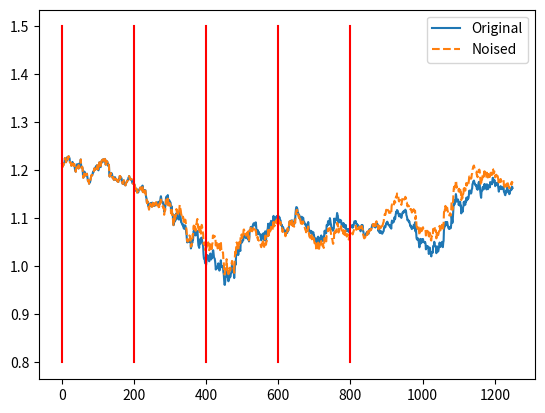

Reproduce this figure in Python.
import re
import numpy as np
import matplotlib.pyplot as plt

# Input string
data_str = "(1, 1.2138) (2, 1.2111) (3, 1.208) (4, 1.2118) (5, 1.2112) (6, 1.2145) (7, 1.2158) (8, 1.2175) (9, 1.2258) (10, 1.2236) (11, 1.223) (12, 1.2172) (13, 1.2194) (14, 1.2213) (15, 1.2252) (16, 1.228) (17, 1.223) (18, 1.2254) (19, 1.2295) (20, 1.229) (21, 1.2265) (22, 1.2252) (23, 1.2169) (24, 1.2168) (25, 1.2159) (26, 1.2156) (27, 1.2099) (28, 1.2126) (29, 1.2143) (30, 1.2179) (31, 1.2138) (32, 1.2147) (33, 1.2101) (34, 1.2122) (35, 1.2135) (36, 1.207) (37, 1.202) (38, 1.2025) (39, 1.1974) (40, 1.2035) (41, 1.2045) (42, 1.2106) (43, 1.2132) (44, 1.2127) (45, 1.2126) (46, 1.2107) (47, 1.2042) (48, 1.2078) (49, 1.2136) (50, 1.2155) (51, 1.2142) (52, 1.2143) (53, 1.2229) (54, 1.2093) (55, 1.2054) (56, 1.2079) (57, 1.2073) (58, 1.2045) (59, 1.1914) (60, 1.1849) (61, 1.1885) (62, 1.19) (63, 1.1978) (64, 1.1952) (65, 1.1917) (66, 1.1895) (67, 1.1905) (68, 1.1926) (69, 1.1909) (70, 1.1932) (71, 1.1872) (72, 1.1831) (73, 1.1777) (74, 1.1798) (75, 1.1779) (76, 1.1724) (77, 1.1743) (78, 1.1772) (79, 1.1763) (80, 1.181) (81, 1.1852) (82, 1.189) (83, 1.1904) (84, 1.1897) (85, 1.1907) (86, 1.1939) (87, 1.1974) (88, 1.1964) (89, 1.198) (90, 1.2028) (91, 1.2045) (92, 1.2033) (93, 1.2012) (94, 1.2069) (95, 1.2083) (96, 1.2079) (97, 1.2098) (98, 1.211) (99, 1.203) (100, 1.2059) (101, 1.2014) (102, 1.2003) (103, 1.2049) (104, 1.2165) (105, 1.217) (106, 1.2169) (107, 1.2074) (108, 1.207) (109, 1.2141) (110, 1.2155) (111, 1.2203) (112, 1.2216) (113, 1.2225) (114, 1.2178) (115, 1.221) (116, 1.2233) (117, 1.2204) (118, 1.2194) (119, 1.2194) (120, 1.2241) (121, 1.2213) (122, 1.2122) (123, 1.2173) (124, 1.22) (125, 1.218) (126, 1.2184) (127, 1.2173) (128, 1.2101) (129, 1.2126) (130, 1.212) (131, 1.2119) (132, 1.1911) (133, 1.1872) (134, 1.1909) (135, 1.191) (136, 1.195) (137, 1.1927) (138, 1.194) (139, 1.1938) (140, 1.1905) (141, 1.1848) (142, 1.1857) (143, 1.1848) (144, 1.1816) (145, 1.1803) (146, 1.184) (147, 1.1861) (148, 1.1858) (149, 1.1813) (150, 1.1826) (151, 1.1806) (152, 1.181) (153, 1.1804) (154, 1.1776) (155, 1.1799) (156, 1.1771) (157, 1.1761) (158, 1.181) (159, 1.1831) (160, 1.1809) (161, 1.1886) (162, 1.1864) (163, 1.1873) (164, 1.1859) (165, 1.1841) (166, 1.1838) (167, 1.1761) (168, 1.1749) (169, 1.1722) (170, 1.1737) (171, 1.1736) (172, 1.1796) (173, 1.1776) (174, 1.1714) (175, 1.1702) (176, 1.1693) (177, 1.169) (178, 1.1732) (179, 1.1746) (180, 1.1758) (181, 1.1761) (182, 1.1794) (183, 1.1795) (184, 1.18) (185, 1.185) (186, 1.1858) (187, 1.1884) (188, 1.1849) (189, 1.1818) (190, 1.1827) (191, 1.1821) (192, 1.1809) (193, 1.1824) (194, 1.1811) (195, 1.1764) (196, 1.1734) (197, 1.1729) (198, 1.1724) (199, 1.1739) (200, 1.1735) (201, 1.1715) (202, 1.1702) (203, 1.1681) (204, 1.1612) (205, 1.1577) (206, 1.1598) (207, 1.1622) (208, 1.1609) (209, 1.1546) (210, 1.1561) (211, 1.1572) (212, 1.1541) (213, 1.1568) (214, 1.1591) (215, 1.1594) (216, 1.1609) (217, 1.1632) (218, 1.1643) (219, 1.1643) (220, 1.1632) (221, 1.1609) (222, 1.159) (223, 1.16) (224, 1.1685) (225, 1.1552) (226, 1.1591) (227, 1.1581) (228, 1.1584) (229, 1.1546) (230, 1.1554) (231, 1.159) (232, 1.1589) (233, 1.1517) (234, 1.1443) (235, 1.1421) (236, 1.1333) (237, 1.1322) (238, 1.1358) (239, 1.1318) (240, 1.126) (241, 1.1265) (242, 1.1196) (243, 1.1302) (244, 1.1261) (245, 1.1287) (246, 1.1323) (247, 1.1306) (248, 1.1308) (249, 1.1282) (250, 1.1247) (251, 1.133) (252, 1.1285) (253, 1.1312) (254, 1.1298) (255, 1.1267) (256, 1.1261) (257, 1.1309) (258, 1.1277) (259, 1.1298) (260, 1.1272) (261, 1.1324) (262, 1.132) (263, 1.1329) (264, 1.1314) (265, 1.1337) (266, 1.1318) (267, 1.129) (268, 1.1296) (269, 1.1335) (270, 1.1307) (271, 1.1358) (272, 1.1328) (273, 1.1363) (274, 1.1431) (275, 1.1464) (276, 1.1414) (277, 1.1336) (278, 1.1346) (279, 1.1336) (280, 1.1346) (281, 1.131) (282, 1.1283) (283, 1.1279) (284, 1.1141) (285, 1.116) (286, 1.1212) (287, 1.1239) (288, 1.1299) (289, 1.1425) (290, 1.1455) (291, 1.1434) (292, 1.1416) (293, 1.1435) (294, 1.1487) (295, 1.1404) (296, 1.1306) (297, 1.1363) (298, 1.1381) (299, 1.1364) (300, 1.1327) (301, 1.1342) (302, 1.1316) (303, 1.1154) (304, 1.1261) (305, 1.1224) (306, 1.1103) (307, 1.1102) (308, 1.1053) (309, 1.0912) (310, 1.086) (311, 1.0881) (312, 1.1069) (313, 1.1007) (314, 1.0937) (315, 1.0979) (316, 1.0974) (317, 1.0996) (318, 1.111) (319, 1.1044) (320, 1.1048) (321, 1.1022) (322, 1.1001) (323, 1.1006) (324, 1.0985) (325, 1.0977) (326, 1.1104) (327, 1.1163) (328, 1.1093) (329, 1.1043) (330, 1.0992) (331, 1.0921) (332, 1.0913) (333, 1.09) (334, 1.0874) (335, 1.0875) (336, 1.0852) (337, 1.0874) (338, 1.0796) (339, 1.0812) (340, 1.0785) (341, 1.0789) (342, 1.0857) (343, 1.0839) (344, 1.079) (345, 1.0703) (346, 1.0661) (347, 1.0549) (348, 1.05) (349, 1.0537) (350, 1.0521) (351, 1.0532) (352, 1.0539) (353, 1.0507) (354, 1.0572) (355, 1.0559) (356, 1.0531) (357, 1.0537) (358, 1.0376) (359, 1.041) (360, 1.042) (361, 1.0532) (362, 1.0494) (363, 1.0587) (364, 1.0559) (365, 1.0668) (366, 1.0744) (367, 1.0658) (368, 1.0725) (369, 1.0709) (370, 1.0731) (371, 1.0646) (372, 1.0733) (373, 1.0721) (374, 1.0699) (375, 1.0697) (376, 1.074) (377, 1.0656) (378, 1.0521) (379, 1.0436) (380, 1.0416) (381, 1.0388) (382, 1.0531) (383, 1.0473) (384, 1.0548) (385, 1.0583) (386, 1.0503) (387, 1.0539) (388, 1.0601) (389, 1.0534) (390, 1.0477) (391, 1.0469) (392, 1.0409) (393, 1.0254) (394, 1.0173) (395, 1.0159) (396, 1.0178) (397, 1.0088) (398, 1.0069) (399, 1.0081) (400, 1.0028) (401, 1.0089) (402, 1.016) (403, 1.0238) (404, 1.0217) (405, 1.0197) (406, 1.0225) (407, 1.0211) (408, 1.0116) (409, 1.0108) (410, 1.0163) (411, 1.0202) (412, 1.027) (413, 1.0194) (414, 1.0146) (415, 1.0221) (416, 1.017) (417, 1.0207) (418, 1.0226) (419, 1.0337) (420, 1.0338) (421, 1.0257) (422, 1.0186) (423, 1.0174) (424, 1.0164) (425, 1.0114) (426, 1.0039) (427, 0.9936) (428, 0.9976) (429, 0.9967) (430, 0.9959) (431, 0.9998) (432, 1.0) (433, 1.0018) (434, 1.0065) (435, 0.995) (436, 1.003) (437, 0.9914) (438, 0.9942) (439, 0.9956) (440, 1.0046) (441, 1.0129) (442, 0.9997) (443, 0.9993) (444, 0.9991) (445, 1.0013) (446, 1.0003) (447, 0.9994) (448, 0.988) (449, 0.9841) (450, 0.9719) (451, 0.9623) (452, 0.9616) (453, 0.9681) (454, 0.9774) (455, 0.9783) (456, 0.9809) (457, 0.9977) (458, 0.9866) (459, 0.9806) (460, 0.9785) (461, 0.9757) (462, 0.9692) (463, 0.978) (464, 0.9739) (465, 0.9843) (466, 0.9842) (467, 0.978) (468, 0.9823) (469, 0.9855) (470, 0.9874) (471, 0.9959) (472, 1.0068) (473, 0.9985) (474, 0.9934) (475, 0.9885) (476, 0.9871) (477, 0.9875) (478, 0.9759) (479, 0.9895) (480, 0.9997) (481, 1.0089) (482, 1.0037) (483, 1.0176) (484, 1.0337) (485, 1.0372) (486, 1.0395) (487, 1.0341) (488, 1.0349) (489, 1.0238) (490, 1.0276) (491, 1.0364) (492, 1.0402) (493, 1.0386) (494, 1.0356) (495, 1.0323) (496, 1.0498) (497, 1.0521) (498, 1.0494) (499, 1.0497) (500, 1.0505) (501, 1.0552) (502, 1.055) (503, 1.0545) (504, 1.063) (505, 1.0655) (506, 1.0638) (507, 1.061) (508, 1.0624) (509, 1.0635) (510, 1.0599) (511, 1.0588) (512, 1.0621) (513, 1.0654) (514, 1.0622) (515, 1.0668) (516, 1.0698) (517, 1.0559) (518, 1.062) (519, 1.0522) (520, 1.0619) (521, 1.0759) (522, 1.0737) (523, 1.074) (524, 1.0823) (525, 1.0811) (526, 1.0793) (527, 1.0827) (528, 1.081) (529, 1.0831) (530, 1.0865) (531, 1.0873) (532, 1.0901) (533, 1.0866) (534, 1.0857) (535, 1.0867) (536, 1.0858) (537, 1.0917) (538, 1.0918) (539, 1.0825) (540, 1.0722) (541, 1.0705) (542, 1.0734) (543, 1.0761) (544, 1.067) (545, 1.0718) (546, 1.0722) (547, 1.0683) (548, 1.0684) (549, 1.0678) (550, 1.0657) (551, 1.0623) (552, 1.0583) (553, 1.0545) (554, 1.0596) (555, 1.0602) (556, 1.0674) (557, 1.0595) (558, 1.0616) (559, 1.0694) (560, 1.0573) (561, 1.0549) (562, 1.0577) (563, 1.0659) (564, 1.0733) (565, 1.0722) (566, 1.0535) (567, 1.0622) (568, 1.0647) (569, 1.0722) (570, 1.0769) (571, 1.0792) (572, 1.089) (573, 1.0762) (574, 1.0789) (575, 1.0844) (576, 1.0826) (577, 1.0899) (578, 1.0872) (579, 1.0891) (580, 1.0951) (581, 1.0918) (582, 1.0927) (583, 1.0913) (584, 1.084) (585, 1.0906) (586, 1.0987) (587, 1.1054) (588, 1.098) (589, 1.0915) (590, 1.0958) (591, 1.0953) (592, 1.097) (593, 1.0973) (594, 1.1027) (595, 1.0968) (596, 1.1052) (597, 1.1017) (598, 1.104) (599, 1.097) (600, 1.0997) (601, 1.1049) (602, 1.1009) (603, 1.1026) (604, 1.102) (605, 1.0953) (606, 1.0966) (607, 1.0916) (608, 1.0856) (609, 1.0874) (610, 1.0866) (611, 1.083) (612, 1.0776) (613, 1.0819) (614, 1.0806) (615, 1.0771) (616, 1.0758) (617, 1.0725) (618, 1.0713) (619, 1.0722) (620, 1.0654) (621, 1.0752) (622, 1.0724) (623, 1.0721) (624, 1.0695) (625, 1.0702) (626, 1.078) (627, 1.0749) (628, 1.0747) (629, 1.0792) (630, 1.0859) (631, 1.0933) (632, 1.0925) (633, 1.09) (634, 1.0951) (635, 1.0953) (636, 1.0887) (637, 1.091) (638, 1.0961) (639, 1.0904) (640, 1.0881) (641, 1.092) (642, 1.0919) (643, 1.0868) (644, 1.0873) (645, 1.0964) (646, 1.0991) (647, 1.0992) (648, 1.1123) (649, 1.1194) (650, 1.1237) (651, 1.1236) (652, 1.1223) (653, 1.1195) (654, 1.1135) (655, 1.112) (656, 1.1083) (657, 1.105) (658, 1.1078) (659, 1.0998) (660, 1.1039) (661, 1.102) (662, 1.0971) (663, 1.0939) (664, 1.0947) (665, 1.1036) (666, 1.1) (667, 1.0951) (668, 1.0975) (669, 1.1016) (670, 1.0957) (671, 1.0922) (672, 1.0928) (673, 1.0904) (674, 1.0874) (675, 1.0875) (676, 1.0888) (677, 1.0846) (678, 1.0862) (679, 1.0826) (680, 1.0787) (681, 1.081) (682, 1.0851) (683, 1.0926) (684, 1.0839) (685, 1.0787) (686, 1.0727) (687, 1.0714) (688, 1.0704) (689, 1.0709) (690, 1.0744) (691, 1.0726) (692, 1.0737) (693, 1.066) (694, 1.0673) (695, 1.0695) (696, 1.0684) (697, 1.0715) (698, 1.0664) (699, 1.066) (700, 1.0591) (701, 1.0573) (702, 1.051) (703, 1.0578) (704, 1.0584) (705, 1.05) (706, 1.0453) (707, 1.0518) (708, 1.0527) (709, 1.0596) (710, 1.0618) (711, 1.062) (712, 1.0553) (713, 1.0502) (714, 1.0546) (715, 1.0593) (716, 1.0532) (717, 1.057) (718, 1.0592) (719, 1.0646) (720, 1.0595) (721, 1.0583) (722, 1.0532) (723, 1.0592) (724, 1.062) (725, 1.0568) (726, 1.0538) (727, 1.0618) (728, 1.0733) (729, 1.0747) (730, 1.0687) (731, 1.0715) (732, 1.071) (733, 1.07) (734, 1.0861) (735, 1.0853) (736, 1.0851) (737, 1.0879) (738, 1.0945) (739, 1.0923) (740, 1.0871) (741, 1.0934) (742, 1.0937) (743, 1.1007) (744, 1.0969) (745, 1.0908) (746, 1.0878) (747, 1.0824) (748, 1.0787) (749, 1.079) (750, 1.0794) (751, 1.0746) (752, 1.0747) (753, 1.079) (754, 1.0793) (755, 1.0997) (756, 1.0906) (757, 1.092) (758, 1.0977) (759, 1.0957) (760, 1.099) (761, 1.1008) (762, 1.1035) (763, 1.1114) (764, 1.1073) (765, 1.1062) (766, 1.0957) (767, 1.0909) (768, 1.0957) (769, 1.0957) (770, 1.0976) (771, 1.0935) (772, 1.096) (773, 1.0943) (774, 1.0959) (775, 1.0882) (776, 1.0858) (777, 1.0863) (778, 1.0887) (779, 1.0895) (780, 1.0829) (781, 1.0901) (782, 1.0837) (783, 1.0866) (784, 1.0807) (785, 1.0844) (786, 1.0855) (787, 1.0865) (788, 1.0787) (789, 1.0736) (790, 1.0751) (791, 1.0769) (792, 1.0774) (793, 1.0782) (794, 1.0774) (795, 1.072) (796, 1.0735) (797, 1.0761) (798, 1.0769) (799, 1.0814) (800, 1.0818) (801, 1.0815) (802, 1.0828) (803, 1.0855) (804, 1.0857) (805, 1.0843) (806, 1.0807) (807, 1.0832) (808, 1.0862) (809, 1.0861) (810, 1.0913) (811, 1.0941) (812, 1.0941) (813, 1.0928) (814, 1.0918) (815, 1.0944) (816, 1.0888) (817, 1.0888) (818, 1.0886) (819, 1.0859) (820, 1.0856) (821, 1.0861) (822, 1.0817) (823, 1.0837) (824, 1.0829) (825, 1.0821) (826, 1.0801) (827, 1.0791) (828, 1.0733) (829, 1.0769) (830, 1.0827) (831, 1.0865) (832, 1.0841) (833, 1.0853) (834, 1.0856) (835, 1.0737) (836, 1.0722) (837, 1.0647) (838, 1.0644) (839, 1.0628) (840, 1.0644) (841, 1.066) (842, 1.0655) (843, 1.0655) (844, 1.0695) (845, 1.0687) (846, 1.0721) (847, 1.0686) (848, 1.0717) (849, 1.0684) (850, 1.068) (851, 1.0706) (852, 1.077) (853, 1.0779) (854, 1.0767) (855, 1.0755) (856, 1.0771) (857, 1.0773) (858, 1.0796) (859, 1.0818) (860, 1.086) (861, 1.0875) (862, 1.0869) (863, 1.0861) (864, 1.0855) (865, 1.0836) (866, 1.0827) (867, 1.0852) (868, 1.0879) (869, 1.0811) (870, 1.0837) (871, 1.0846) (872, 1.089) (873, 1.0878) (874, 1.0865) (875, 1.0883) (876, 1.0807) (877, 1.0751) (878, 1.0733) (879, 1.0843) (880, 1.0756) (881, 1.0699) (882, 1.0723) (883, 1.0739) (884, 1.0708) (885, 1.0694) (886, 1.0727) (887, 1.0705) (888, 1.0682) (889, 1.0708) (890, 1.0711) (891, 1.0728) (892, 1.0737) (893, 1.0799) (894, 1.0828) (895, 1.0835) (896, 1.0813) (897, 1.0823) (898, 1.087) (899, 1.0902) (900, 1.0912) (901, 1.0885) (902, 1.0933) (903, 1.0913) (904, 1.0888) (905, 1.088) (906, 1.0855) (907, 1.0853) (908, 1.0861) (909, 1.0859) (910, 1.0819) (911, 1.0809) (912, 1.0823) (913, 1.0789) (914, 1.0914) (915, 1.0957) (916, 1.0926) (917, 1.0925) (918, 1.0914) (919, 1.0925) (920, 1.0928) (921, 1.0954) (922, 1.1024) (923, 1.0986) (924, 1.0996) (925, 1.107) (926, 1.1106) (927, 1.1143) (928, 1.1114) (929, 1.1176) (930, 1.1164) (931, 1.116) (932, 1.1127) (933, 1.1086) (934, 1.106) (935, 1.1043) (936, 1.1081) (937, 1.1096) (938, 1.1086) (939, 1.1042) (940, 1.1025) (941, 1.1012) (942, 1.1041) (943, 1.1085) (944, 1.1123) (945, 1.1118) (946, 1.1116) (947, 1.1147) (948, 1.1159) (949, 1.113) (950, 1.115) (951, 1.1143) (952, 1.1184) (953, 1.1159) (954, 1.1145) (955, 1.1067) (956, 1.105) (957, 1.1015) (958, 1.0961) (959, 1.0976) (960, 1.097) (961, 1.0951) (962, 1.0925) (963, 1.0942) (964, 1.0899) (965, 1.0873) (966, 1.0837) (967, 1.0854) (968, 1.082) (969, 1.0805) (970, 1.0779) (971, 1.0806) (972, 1.0813) (973, 1.0819) (974, 1.0798) (975, 1.0864) (976, 1.0855) (977, 1.0848) (978, 1.0884) (979, 1.092) (980, 1.0732) (981, 1.0792) (982, 1.071) (983, 1.0598) (984, 1.0567) (985, 1.0562) (986, 1.0552) (987, 1.0586) (988, 1.0578) (989, 1.0521) (990, 1.0475) (991, 1.0399) (992, 1.0478) (993, 1.0481) (994, 1.0575) (995, 1.0547) (996, 1.0484) (997, 1.0518) (998, 1.0527) (999, 1.0571) (1000, 1.0563) (1001, 1.057) (1002, 1.0512) (1003, 1.0508) (1004, 1.0514) (1005, 1.0498) (1006, 1.0512) (1007, 1.0506) (1008, 1.0469) (1009, 1.0357) (1010, 1.043) (1011, 1.0409) (1012, 1.0388) (1013, 1.0423) (1014, 1.0423) (1015, 1.0386) (1016, 1.0351) (1017, 1.0261) (1018, 1.0292) (1019, 1.0397) (1020, 1.0369) (1021, 1.0313) (1022, 1.0298) (1023, 1.0238) (1024, 1.0209) (1025, 1.0292) (1026, 1.0282) (1027, 1.0303) (1028, 1.0287) (1029, 1.0423) (1030, 1.042) (1031, 1.042) (1032, 1.0515) (1033, 1.0492) (1034, 1.0427) (1035, 1.0416) (1036, 1.042) (1037, 1.04) (1038, 1.0277) (1039, 1.0379) (1040, 1.0419) (1041, 1.0368) (1042, 1.0329) (1043, 1.0312) (1044, 1.0346) (1045, 1.0392) (1046, 1.0428) (1047, 1.0498) (1048, 1.0457) (1049, 1.0406) (1050, 1.0475) (1051, 1.0455) (1052, 1.0478) (1053, 1.0498) (1054, 1.0514) (1055, 1.0414) (1056, 1.0402) (1057, 1.0496) (1058, 1.0534) (1059, 1.0768) (1060, 1.0818) (1061, 1.0859) (1062, 1.0837) (1063, 1.0927) (1064, 1.0925) (1065, 1.0859) (1066, 1.0872) (1067, 1.0922) (1068, 1.0927) (1069, 1.0877) (1070, 1.0848) (1071, 1.0806) (1072, 1.0794) (1073, 1.0804) (1074, 1.0781) (1075, 1.08) (1076, 1.0826) (1077, 1.0796) (1078, 1.08) (1079, 1.0868) (1080, 1.1052) (1081, 1.1014) (1082, 1.0912) (1083, 1.0912) (1084, 1.104) (1085, 1.1192) (1086, 1.1325) (1087, 1.1358) (1088, 1.129) (1089, 1.1382) (1090, 1.1364) (1091, 1.139) (1092, 1.1508) (1093, 1.1466) (1094, 1.135) (1095, 1.1363) (1096, 1.1381) (1097, 1.1387) (1098, 1.1396) (1099, 1.1349) (1100, 1.1279) (1101, 1.133) (1102, 1.1315) (1103, 1.1345) (1104, 1.1348) (1105, 1.1249) (1106, 1.127) (1107, 1.1106) (1108, 1.1176) (1109, 1.1206) (1110, 1.1189) (1111, 1.1141) (1112, 1.1236) (1113, 1.1254) (1114, 1.1343) (1115, 1.1281) (1116, 1.135) (1117, 1.1326) (1118, 1.1286) (1119, 1.137) (1120, 1.1347) (1121, 1.1432) (1122, 1.1373) (1123, 1.1424) (1124, 1.144) (1125, 1.1397) (1126, 1.1425) (1127, 1.1423) (1128, 1.149) (1129, 1.1578) (1130, 1.1557) (1131, 1.1581) (1132, 1.1535) (1133, 1.1521) (1134, 1.152) (1135, 1.1538) (1136, 1.1608) (1137, 1.162) (1138, 1.1717) (1139, 1.1724) (1140, 1.177) (1141, 1.1776) (1142, 1.179) (1143, 1.1758) (1144, 1.1733) (1145, 1.1707) (1146, 1.1707) (1147, 1.1688) (1148, 1.1696) (1149, 1.1672) (1150, 1.1619) (1151, 1.1629) (1152, 1.1597) (1153, 1.1645) (1154, 1.1705) (1155, 1.1749) (1156, 1.1748) (1157, 1.1765) (1158, 1.173) (1159, 1.1609) (1160, 1.1534) (1161, 1.147) (1162, 1.1431) (1163, 1.1555) (1164, 1.1568) (1165, 1.158) (1166, 1.1647) (1167, 1.1641) (1168, 1.166) (1169, 1.1607) (1170, 1.1673) (1171, 1.1715) (1172, 1.1644) (1173, 1.1708) (1174, 1.1667) (1175, 1.166) (1176, 1.1649) (1177, 1.1605) (1178, 1.1713) (1179, 1.167) (1180, 1.1657) (1181, 1.1611) (1182, 1.1672) (1183, 1.1695) (1184, 1.1653) (1185, 1.1676) (1186, 1.1648) (1187, 1.1759) (1188, 1.1751) (1189, 1.1723) (1190, 1.1714) (1191, 1.1732) (1192, 1.1714) (1193, 1.1772) (1194, 1.1848) (1195, 1.1845) (1196, 1.178) (1197, 1.1753) (1198, 1.1773) (1199, 1.18) (1200, 1.1742) (1201, 1.1673) (1202, 1.1692) (1203, 1.173) (1204, 1.1735) (1205, 1.1723) (1206, 1.1696) (1207, 1.1747) (1208, 1.1707) (1209, 1.1674) (1210, 1.1606) (1211, 1.1559) (1212, 1.1613) (1213, 1.1608) (1214, 1.1638) (1215, 1.1665) (1216, 1.1674) (1217, 1.1656) (1218, 1.1616) (1219, 1.1612) (1220, 1.1612) (1221, 1.1626) (1222, 1.1636) (1223, 1.1659) (1224, 1.1664) (1225, 1.1564) (1226, 1.1541) (1227, 1.1531) (1228, 1.1491) (1229, 1.1485) (1230, 1.1539) (1231, 1.1578) (1232, 1.1545) (1233, 1.1592) (1234, 1.1649) (1235, 1.1617) (1236, 1.1598) (1237, 1.1579) (1238, 1.154) (1239, 1.1534) (1240, 1.1506) (1241, 1.1518) (1242, 1.1553) (1243, 1.1591) (1244, 1.16) (1245, 1.1623) (1246, 1.1596) (1247, 1.166) (1248, 1.1659) (1249, 1.1635)"

# Parse (x, y)
pairs = re.findall(r'\(([^,]+),\s*([^)]+)\)', data_str)
x = np.array([float(p[0]) for p in pairs])
y = np.array([float(p[1]) for p in pairs])

# Add noise
np.random.seed(42)
scale = np.concatenate([
    np.zeros(200),
    np.linspace(0, 2, 200), 
    np.linspace(2, 0.5, 200), 
    np.linspace(0.5, 1, 200),
    np.linspace(1.0, 0.1, len(y) - 4*200)
])
step_noise = np.random.normal(0, 0.002, size=len(y))
cum_noise = scale * np.cumsum(step_noise)
y_noisy = y + cum_noise

# Convert noisy curve back to string
noisy_str = " ".join(
    f"({int(xi)}, {yi:.4f})" for xi, yi in zip(x, y_noisy)
)
print(noisy_str)


# (Optional) plot
plt.figure()
plt.plot(x, y, label="Original")
plt.plot(x, y_noisy, linestyle='--', label="Noised")
for i in range(5):
    plt.plot([i*200, i*200], [0.8, 1.5], color='red')
plt.legend()
plt.show()
